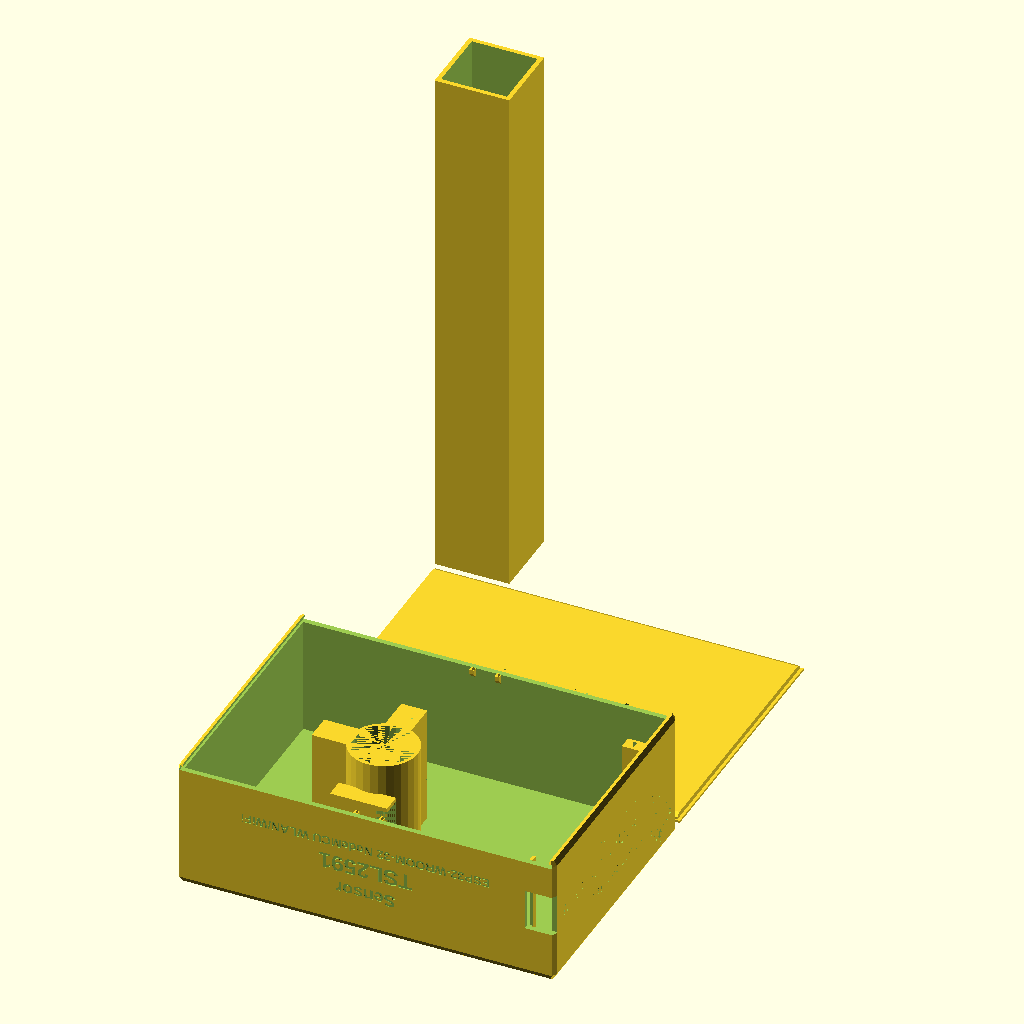
Cell 1: the model at its default parameters.
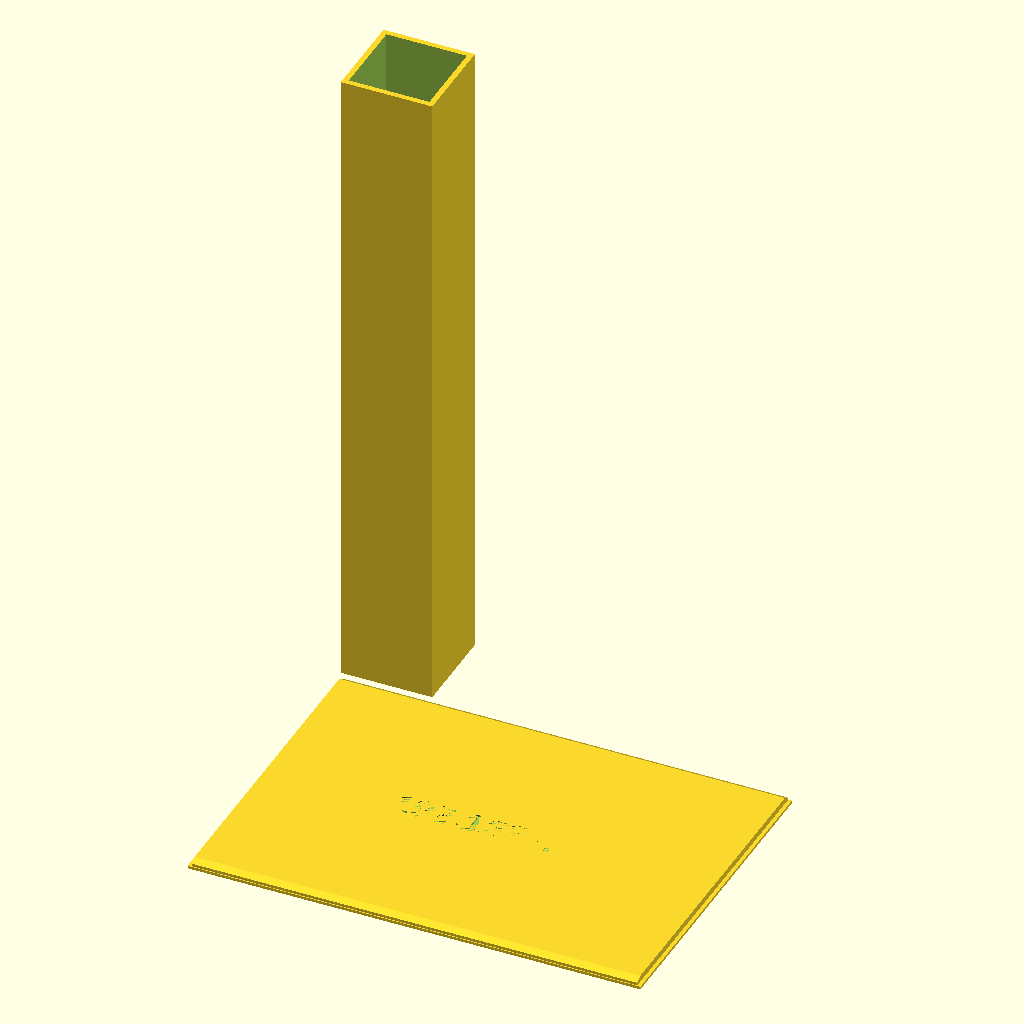
Cell 2: the same model with sysmode = 6.
All cells are drawn from the same view direction (rotation 55°, 0°, 25°, orthographic, colour scheme Cornfield), but the view is re-fitted for each cell, so position and scale can differ between cells as well as the parameter.
Source of the model, case/Photometer-Adafruit-ESP32-NodeMCU-TSL2591-2020-10-25.scad:
/*

smart-UV-Photometer
smart-Colorimeter
smart-RGB-Photometer
smart-IR-Turbidimeter

version 1.0

smart-UV-Photometer © Copyright 2020 by smartAquaMetering. All Rights Reserved.
smart-Colorimeter © Copyright 2020 by smartAquaMetering. All Rights Reserved.
smart-RGB-Photometer © Copyright 2020 by smartAquaMetering. All Rights Reserved.
smart-IR-Turbidimeter © Copyright 2020 by smartAquaMetering. All Rights Reserved.

https://github.com/smartaquametering
https://github.com/smartaquametering/smartPhotometer

smart-UV-Photometer by smartAquaMetering is licensed under a Creative Commons Attribution-ShareAlike 4.0 International License.
smart-Colorimeter by smartAquaMetering is licensed under a Creative Commons Attribution-ShareAlike 4.0 International License.
smart-RGB-Photometer by smartAquaMetering is licensed under a Creative Commons Attribution-ShareAlike 4.0 International License.
smart-IR-Turbidimeter by smartAquaMetering is licensed under a Creative Commons Attribution-ShareAlike 4.0 International License.

Based on a work at https://github.com/smartaquametering/smartPhotometer.
Permissions beyond the scope of this license may be available at https://github.com/smartaquametering/smartPhotometer/blob/main/LICENSE.

View terms of the license here:
http://creativecommons.org/licenses/by-sa/4.0/

Version history
---------------
1.0 2020-10-25 Initial release.

*/

// -------------------------------------------------------------------------
// smart-UV-Photometer
// -------------------------------------------------------------------------
// - UV-LED beam angle    : 180 Degree (Absorbance measurement)
// - UV-Sensor            : VEML6070

//sysmode = 1;                               // UV-LED Photometer
    sys11  = "UV-LED";                       // Labeling back side
    sys12  = "Photometer";
    sys13  = "Transmitted light";
    sys14  = "";                             // Labeling left side
    sys15  = "";
    sys16  = "";

// -------------------------------------------------------------------------
// smart-Colorimeter
// -------------------------------------------------------------------------
// - RGB-LED beam angle   : 180 Degree (Absorbance measurement)
// - RGB-Sensor           : Adafruit TCS34725

//sysmode = 2;                               // Colorimeter
    sys21  = "RGB-LED";                      // Labeling back side
    sys22  = "Photometer";
    sys23  = "Transmitted light";
    sys24  = "";                             // Labeling left side
    sys25  = "";
    sys26  = "";
 
// -------------------------------------------------------------------------
// smart-RGB-Photometer
// -------------------------------------------------------------------------
// - RGB-LED beam angle   : 180 Degree (Absorbance measurement)
// - IR-LED beam angle    :  90 Degree (Nephelometric turbidity measurement)
// - VIS and IR Sensor    : Adafruit TSL2591

sysmode = 3;                                 // RGB-LED Photometer
    sys31  = "RGB-LED";                      // Labeling back side
    sys32  = "Photometer";
    sys33  = "Transmitted light";
    sys34  = "IR-LED";                       // Labeling left side
    sys35  = "Turbidimeter";
    sys36  = "Scattered light";

// -------------------------------------------------------------------------
// smart-IR-Turbidimeter
// -------------------------------------------------------------------------
// - IR-LED beam angle    : 180 Degree (Absorbance measurement)
// - IR-LED beam angle    :  90 Degree (Nephelometric turbidity measurement)
// - IR Sensor            : Adafruit TSL2591

//sysmode = 4;                               // IR-LED Turbidimeter
    sys41  = "IR-LED";                       // Labeling back side
    sys42  = "Photometer";
    sys43  = "Transmitted light";
    sys44  = "IR-LED";                       // Labeling left side
    sys45  = "Turbidimeter";
    sys46  = "Scattered light";

// -------------------------------------------------------------------------
// Microcontroller        : Az-Delivery ESP32-WROOM-32 NodeMCU
// -------------------------------------------------------------------------

mcbs   = "ESP32-WROOM-32 NodeMCU WLAN/WiFi"; // Labeling front side
mcip   = "192.168.4.1";                      // Labeling case lid

// -------------------------------------------------------------------------
// All Rights and Copyright for Concept and Design
// -------------------------------------------------------------------------

cr1    = "Open Source";                      // Labeling right side
cr2    = "Smart, simple and easy";
cr3    = "Made in Germany";

// -------------------------------------------------------------------------

// Cuvette
cvmode = 1;                // 0:= Square cuvette , 1:= Round cuvette
//cvow   = 12.5;             // Outer edge length (X,Y)
//cvh    = 45.0;             // Height              (Z)
cvow   = 16.0;             // Outer diameter    (X,Y)
cvh    = 160.0;            // Height              (Z)
cvoe   =  0.6;             // Extra outer edge length / diameter

cvw = cvow+cvoe;           // Total outer edge length / diameter

// Microcomputer
mch    = 50.0;             // Height (board, plugs and cables) (X)
mcl    = 55.0;             // Length                           (Y)
mcw    = 28.0;             // Width                            (Z)
mcbh   =  5.0;             // Height (MC board only)           (Y)

// USB port
usbw   =  8.0;             // Width  (X)
usbh   = 11.0;             // Height (Z)
usbd   =  0.4;             // Depth  (Y)

// Sensors
sbid   = 20.0;             // Installation depth of sensor board (incl. board, plugs and cables) (Y)

// Sensor - Adafruit TSL2591
sbh1   = 16.5;             // Height of sensor board - measured from lower edge (X)
sbw1   = 19.0;             // Width of sensor board - measured from side edge   (Z)
sbd1   =  3.5;             // Depth of sensor board                             (Y)
scu1   =  9.4;             // Abstand der Mitte of sensor chip von der Unterkante seiner board (X)
scr1   =  9.4;             // Abstand der Mitte of sensor chip von der rechten Seitenkante seiner board (Z)
scd1   =  4.0;             // Pinhole diameter for sensor chip

sb11   = "Sensor";         // Labeling front side
sb12   = "TSL2591";

// Sensor - Adafruit TCS34725
sbh2   = 20.3;             // Height of sensor board - measured from lower edge (X)
sbw2   = 20.3;             // Width of sensor board - measured from side edge   (Z)
sbd2   =  3.0;             // Depth of sensor board                             (Y)
scu2   =  9.4;             // Abstand der Mitte of sensor chip von der Unterkante seiner board (X)
scr2   = 11.5;             // Abstand der Mitte of sensor chip von der rechten Seitenkante seiner Platine (Z)
scd2   =  4.0;             // Pinhole diameter for sensor chip

sb21   = "Sensor";         // Labeling front side
sb22   = "TCS34725";

// Sensor - VEML6070
sbh3   = 12.0;             // Height of sensor board - measured from lower edge (X)
sbw3   = 13.0;             // Width of sensor board - measured from side edge   (Z)
sbd3   =  2.9;             // Depth of sensor board                             (Y)
scu3   =  5.0;             // Abstand der Mitte of sensor chip von der Unterkante seiner Platine (X)
scr3   =  6.5;             // Abstand der Mitte of sensor chip von der rechten Seitenkante seiner Platine (Z)
scd3   =  4.0;             // Pinhole diameter for sensor chip

sb31   = "Sensor";         // Labeling front side
sb32   = "VEML6070";

// LEDs
ledh   = 20.0;             // Installation height

led1l  =  8.5;             // Length
led1w  =  5.4;             // Width (Diameter)
led1p  = 13.5;             // Length plugs
led1t  = led1l+led1p;      // Length total (incl. plugs)
led1m  = led1l+led1t;      // Mounting depth

led2l  =  8.5;             // Length
led2w  =  5.6;             // Width (Diameter)
led2p  = 13.5;             // Length plugs
led2t  = led2l+led2p;      // Length total (incl. plugs)
led2m  = led2l+led2t;      // Mounting depth

// Case dimensions
wa     =  1.6;             // Dicke Seitenwand
wi     =  0.8;             // Wandstärke inside
kr     =  1.6;             // Edge radius
bi     = mch+wi+cvw+led2m; // Width inside  (X)
li     = sbid+wi+cvw+led1m;// Length inside (Y)
hi     = 31.6;             // Height inside (Z)

cvx    = wa+led2m+wi+cvw/2;// Cuvette holder position (X)
cvy    = wa+sbid+wi+cvw/2; // Cuvette holder position (Y)
cvz    = wa+hi-ledh;       // Cuvette holder position (Y)

// Case - Cover for square cuvette
cctw   =  1.2;             // Thickness wall
ccwi   = cvw+1.0;          // Width inside
cchi   = cvh-wa-hi+15.0;   // Height inside

// Case - MC board holder
hmcll  =  2.0;             // Length of MC board holder
hmcbs  = hi-mcw;           // Height des MC Bodensockels (Höhenausgleich)

// Case - Lid
dh     =  2.0;             // Dicke (Z)
dfn    =  0.8;             // Führungsnut
dfl    =  0.2;             // Freilauf für Deckelführung

// Case - Rastnasen
rnt    =  1.2;             // Depth
rnl    =  8.0;             // Length

// Case - Labelings
bst    =  0.4;             // Einprägetiefe
bsbpf  =  4.0;             // Width Pfeilschaft
bslpf  = 10.0;             // Length Pfeilschaft
bsdpf  =  0.8;             // Width der Prägelinie
bsapf  =  1.0;             // Abstand Pfeil zum Küvettendurchbruch

// "cube" with rounded edges and radius = r
module roundcube(x,y,z,r){
    hull(){
        translate([  r,  r,  r]) sphere(r=r);
        translate([x-r,  r,  r]) sphere(r=r);
        translate([  r,y-r,  r]) sphere(r=r);
        translate([x-r,y-r,  r]) sphere(r=r);
        translate([  r,  r,z-r]) sphere(r=r);
        translate([x-r,  r,z-r]) sphere(r=r);
        translate([  r,y-r,z-r]) sphere(r=r);
        translate([x-r,y-r,z-r]) sphere(r=r);
    }
}

// Open Source HardWare Logo
module gear_tooth_2d(d) {
	polygon( points=[ 
			[0.0,10.0*d/72.0], [0.5*d,d/15.0], 
			[0.5*d,-d/15.0], [0.0,-10.0*d/72.0] ] );
}

module oshw_logo_2d(d=10.0) {
	rotate(-135) {
		difference() {
			union() {
				circle(r=14.0*d/36.0,$fn=20);
				for(i=[1:7]) {
                    rotAngle=45*i+45;
					rotate(rotAngle) gear_tooth_2d(d);
                }
			}
			circle(r=10.0*d/72.0,$fn=20);
			intersection() {
	  			rotate(-20) square(size=[10.0*d/18.0,10.0*d/18.0]);
	  			rotate(20)  square(size=[10.0*d/18.0,10.0*d/18.0]);
			}
    		}
  	}
}

// Case labelings
module labelings(bsh1,bsh2,bsh3,bsv1,bsv2,bsv3,bsl1,bsl2,bsl3,bsr1,bsr2,bsr3){
    // Back side
    translate ([wa+bi/2,wa+li+wa-bst,30]) rotate([90,180,180]) {
        linear_extrude(height = bst){
            translate ([0,19,0]) text(bsh1,
                font = "Liberation Sans:style=Bold", size = 3.5, valign = "center", halign = "center");
            translate ([0,12,0]) text(bsh2,
                font = "Liberation Sans:style=Bold", size = 4.5, valign = "center", halign = "center");
            translate ([0,6,0]) text(bsh3,
                font = "Liberation Sans:style=Bold", size = 2.5, valign = "center", halign = "center");
        }
    }
    // Front side
    translate ([wa+bi/2,bst,30]) rotate([90,180,0]) {
        linear_extrude(height = bst){
            translate ([0,19,0]) text(bsv1,
                font = "Liberation Sans:style=Bold", size = 3.5, valign = "center", halign = "center");
            translate ([0,12,0]) text(bsv2,
                font = "Liberation Sans:style=Bold", size = 4.5, valign = "center", halign = "center");
            translate ([0,6,0]) text(bsv3,
                font = "Liberation Sans:style=Bold", size = 2.5, valign = "center", halign = "center");
        }
    }
    // Left side
    if(bsl1!="") {
        translate ([bst,wa+li/2,30]) rotate([270,0,90]) {
            linear_extrude(height = bst){
                translate ([0,19,0]) text(bsl1,
                    font = "Liberation Sans:style=Bold", size = 3.5, valign = "center", halign = "center");
                translate ([0,12,0]) text(bsl2,
                    font = "Liberation Sans:style=Bold", size = 4.5, valign = "center", halign = "center");
                translate ([0,6,0]) text(bsl3,
                    font = "Liberation Sans:style=Bold", size = 2.5, valign = "center", halign = "center");
            }
        }
    }
    // Right side
    translate ([2*wa+bi-bst,wa+li/2,30]) rotate([90,180,90]) {
        linear_extrude(height = bst){
            translate ([-26,21,0]) oshw_logo_2d(12);
            translate ([0,19,0]) text(bsr1,
                font = "Liberation Sans:style=Bold", size = 3.5, valign = "center", halign = "center");
            translate ([0,12,0]) text(bsr2,
                font = "Liberation Sans:style=Bold", size = 4.0, valign = "center", halign = "center");
            translate ([0,6,0]) text(bsr3,
                font = "Liberation Sans:style=Bold", size = 2.5, valign = "center", halign = "center");
        }
    }
}

// Outer case
module outercase(bsh1,bsh2,bsh3,bsv1,bsv2,bsv3,bsl1,bsl2,bsl3,bsr1,bsr2,bsr3){
    difference(){
        // Outer case
        translate([ 0, 0, 0]) roundcube(wa+bi+wa,wa+li+wa,wa+hi+dh,kr);
        // Innenraum
        translate([wa,wa,wa]) cube([bi,li,hi+dh]);
        // USB port
        translate([wa+bi+wa-usbw,0,wa+mcw/2+hmcbs-usbh/2]) cube([usbw,wa+usbd,usbh]);
        // Deckelloch
        translate([wa,0,wa+hi]) cube([bi,wa+li+wa,dh]);
        // Deckelführung
        translate([wa-dfn,0,wa+hi]) cube([dfn+bi+dfn,wa+li+wa,dh/2]);
        // Square cuvette holder - Drilling hole
        if(cvmode==0) translate([cvx-cvw/2,cvy-cvw/2,0]) cube([cvw,cvw,wa]);
        // Round cuvette holder - Drilling hole
        if(cvmode==1) translate([cvx,cvy,0]) cylinder(d=cvw,h=wa);
        // Beschriftung Pfeil
        translate([cvx-bsbpf,cvy+cvw/2+wi+bsapf,0]) linear_extrude(height = bst){difference(){
            polygon(points=[[bsbpf,0],[0,bsbpf],[1/2*bsbpf,bsbpf],[bsbpf/2,bsbpf+bslpf],[3*bsbpf/2,bsbpf+bslpf],[3*bsbpf/2,bsbpf],[2*bsbpf,bsbpf]]);
            polygon(points=[[bsbpf,sqrt(2)*bsdpf],[sqrt(2)*bsdpf+bsdpf,bsbpf-bsdpf],[1/2*bsbpf+bsdpf,bsbpf-bsdpf],[bsbpf/2+bsdpf,bsbpf+bslpf-bsdpf],
                            [3*bsbpf/2-bsdpf,bsbpf+bslpf-bsdpf],[3*bsbpf/2-bsdpf,bsbpf-bsdpf],[2*bsbpf-sqrt(2)*bsdpf-bsdpf,bsbpf-bsdpf]]);}
        }
        labelings(bsh1,bsh2,bsh3,bsv1,bsv2,bsv3,bsl1,bsl2,bsl3,bsr1,bsr2,bsr3);
    }
    rastnasen();
}

// Rastnasen
module rastnasen(){
    // Rastnase 1 Rundung oben
    translate([wa+bi/2-rnl/2+rnt/2,wa+rnt/2   ,wa+hi    ]) sphere(, d=rnt);
    // Rastnase 1 Halter
    translate([wa+bi/2-rnl/2      ,wa         ,wa+hi-rnt]) cube([rnt,rnt,rnt]);
    // Rastnase 1 Rundung unten
    translate([wa+bi/2-rnl/2      ,wa         ,wa+hi-rnt]) rotate ([-90,0,-90]) cylinder(h=rnt, d=2*rnt);
    // Rastnase 1 Rundung oben
    translate([wa+bi/2+rnl/2-rnt/2,wa+rnt/2   ,wa+hi    ]) sphere(, d=rnt);
    // Rastnase 1 Halter
    translate([wa+bi/2+rnl/2-rnt  ,wa         ,wa+hi-rnt]) cube([rnt,rnt,rnt]);
    // Rastnase 1 Rundung unten
    translate([wa+bi/2+rnl/2-rnt  ,wa         ,wa+hi-rnt]) rotate ([-90,0,-90]) cylinder(h=rnt, d=2*rnt);
    // Rastnase 2 Rundung oben
    translate([wa+bi/2-rnl/2+rnt/2,wa+li-rnt/2,wa+hi    ]) sphere(, d=rnt);
    // Rastnase 2 Halter
    translate([wa+bi/2-rnl/2      ,wa+li-rnt  ,wa+hi-rnt]) cube([rnt,rnt,rnt]);
    // Rastnase 2 Rundung unten
    translate([wa+bi/2-rnl/2      ,wa+li      ,wa+hi-rnt]) rotate ([-90,0,-90]) cylinder(h=rnt, d=2*rnt);
    // Rastnase 2 Rundung oben
    translate([wa+bi/2+rnl/2-rnt/2,wa+li-rnt/2,wa+hi    ]) sphere(, d=rnt);
    // Rastnase 2 Halter
    translate([wa+bi/2+rnl/2-rnt  ,wa+li-rnt  ,wa+hi-rnt]) cube([rnt,rnt,rnt]);
    // Rastnase 2 Rundung unten
    translate([wa+bi/2+rnl/2-rnt  ,wa+li      ,wa+hi-rnt]) rotate ([-90,0,-90]) cylinder(h=rnt, d=2*rnt);
}

// MC board holder
module boardholder(){
    // Left side
    difference(){
        translate([wa+bi-mcbh-wi,wa,wa                   ]) cube([wi  ,hmcll   ,hi  ]);
        // USB port
        translate([wa+bi+wa-usbw, 0,wa+mcw/2+hmcbs-usbh/2]) cube([usbw,wa+usbd ,usbh]);
    }
    // Bodensockel (Höhenausgleich)
    translate([wa+bi-mcbh ,wa+mcl/8*1.5,wa]) cube([mcbh,wi,hmcbs-0.5]);
    translate([wa+bi-mcbh ,wa+mcl/8*4.0,wa]) cube([mcbh,wi,hmcbs-0.5]);
    translate([wa+bi-mcbh ,wa+mcl/8*6.5,wa]) cube([mcbh,wi,hmcbs-0.5]);
    // Right side
    difference(){
        translate([wa+bi-mcbh-wi,wa+mcl-hmcll,wa]) cube([wi+mcbh,hmcll+2*wi,hi]);
        // Board Platinendicke
        translate([wa+bi-mcbh,wa+mcl-hmcll,wa]) cube([2.0,hmcll+wi,hi]);
        translate([wa+bi-mcbh,wa+mcl-hmcll,wa]) cube([mcbh,1.0,hi]);
    }
}

// Cuvette, LED and sensor holder
module cuvetteholder(sbid,sbd,sbh,sbw,scu,scr,scd){

    // sbid = Installation depth of sensor board (incl. board, plugs and cables) (Y)
    // sbd  = Depth of sensor board (Y)
    // sbh  = Height of sensor board - measured from lower edge (X)
    // sbw  = Width of sensor board - measured from side edge (Z)
    // scu  = Abstand der Mitte of sensor chip von der Unterkante seiner Platine (X)
    // scr  = Abstand der Mitte of sensor chip von der rechten Seitenkante seiner Platine (Z)
    // scd  = Pinhole diameter for sensor chip
 
    sco  = sbh-scu+0.25;     // Abstand der Mitte of sensor chip von der Oberkante seiner Platine (X)
    scl  = sbw-scr;          // Abstand der Mitte of sensor chip von der rechten Seitenkante seiner Platine (Z)
    
    difference(){
        union(){
            // Square cuvette holder
            if(cvmode==0) translate([cvx-cvw/2-wi,cvy-cvw/2-wi,wa]) cube([cvw+2*wi,cvw+2*wi,hi]);
            // Round cuvette holder
            if(cvmode==1) translate([cvx,cvy,wa]) cylinder(d=cvw+2*wi,h=hi);
            // LED 1 holder
            translate([cvx-(2*wi+led1w)/2,cvy+cvw/2-wi,wa]) cube([2*wi+led1w,led1l+2*wi,hi]);
            // LED 2 holder
            translate([cvx-cvw/2-wi-led2l,cvy-(2*wi+led2w)/2,wa]) cube([led2l+2*wi,2*wi+led2w,hi]);
            // Sensor board holder
            translate([cvx-sco-wi,cvy-cvw/2-wi-sbd-wi,wa]) cube([sbh+wi-2,sbd+2*wi,cvz+scl+0.5]);
        }
        // Square cuvette holder - Drilling hole
        if(cvmode==0) translate([cvx-cvw/2,cvy-cvw/2,wa]) cube([cvw,cvw,hi]);
        // Round cuvette holder - Drilling hole
        if(cvmode==1) translate([cvx,cvy,wa]) cylinder(d=cvw,h=hi);
        // LED 1 holder - Drilling hole
        translate([cvx,cvy+cvw/2-2*wi ,cvz]) rotate ([-90,0,0]) cylinder(h=led1l+3*wi, d=led1w-2*wi  );
        translate([cvx,cvy+cvw/2+2*wi ,cvz]) rotate ([-90,0,0]) cylinder(h=led1l     , d=led1w       );
        translate([cvx,cvy+cvw/2+led1l,cvz]) rotate ([-90,0,0]) cylinder(h=wi        , d=led1w+2.1*wi);
        // LED 1 labeling
        translate([cvx,cvy+cvw/2+wi,wa+hi-bst]) rotate([0,0,90]) {
            linear_extrude(height = bst){
                translate ([4,0,0]) text("1",
                    font = "Liberation Sans:style=Bold", size = 4, valign = "center", halign = "center");
            }
        }
        // LED 2 holder - Drilling hole
        translate([cvx-cvw/2-wi-led2l,cvy,cvz]) rotate ([0,90,0]) cylinder(h=led2l+3*wi, d=led2w-2*wi  );
        translate([cvx-cvw/2-wi-led2l,cvy,cvz]) rotate ([0,90,0]) cylinder(h=led2l     , d=led2w       );
        translate([cvx-cvw/2-wi-led2l,cvy,cvz]) rotate ([0,90,0]) cylinder(h=wi        , d=led2w+2.1*wi);
        // LED 2 labeling
        translate([cvx-cvw/2-wi-led2l,cvy,wa+hi-bst]) rotate([0,0,90]) {
            linear_extrude(height = bst){
                translate ([0,-4,0]) text("2",
                    font = "Liberation Sans:style=Bold", size = 4, valign = "center", halign = "center");
            }
        }
        // Sensor board holder
          translate([cvx-sco      ,cvy-cvw/2-wi-sbd   ,cvz-scr]) cube([sbh,sbd      ,sbw+1]);
          translate([cvx-sco+sbh-5,cvy-cvw/2-wi-sbd-wi,cvz-scr]) cube([5  ,sbd+2*wi ,sbw+1]);
        // Sensor chip pinhole
        hull(){
            translate([cvx,cvy-cvw/2-wi,cvz+scd/2]) rotate ([-90,0,0]) cylinder(h=3*wi, d=scd);
            translate([cvx,cvy-cvw/2-wi,cvz-scd/2]) rotate ([-90,0,0]) cylinder(h=3*wi, d=scd);
        }
        // Sensor chip position
        // translate([cvx,0,cvz]) rotate ([-90,0,0]) cylinder(h=sbid+wa+20*wi, d=0.5);
    }
}

// Case
module case(sbid,sbd,sbh,sbw,scu,scr,scd,bsh1,bsh2,bsh3,bsv1,bsv2,bsv3,bsl1,bsl2,bsl3,bsr1,bsr2,bsr3){
    outercase(bsh1,bsh2,bsh3,bsv1,bsv2,bsv3,bsl1,bsl2,bsl3,bsr1,bsr2,bsr3);
    
    cuvetteholder(sbid,sbd,sbh,sbw,scu,scr,scd);
    boardholder();
}

// Case - Lid
module caselid(bsd1){
    // wa = Dicke Seitenwand
    // bi = Width inside (X)
    // li = Length inside (Y)
    // kr = Edge radius
    
    // dh = Dicke Deckel
    // dfn = Deckel Führungsnut
    // dfl = Freilauf für Deckelführung
    
    // rnt = Depth der Rastnase
    // rnl = Length der Rastnase
    
    // bsd1 = Labeling lid
    
    difference(){
        union(){
            // Lid
            translate([wa+dfl,0,0]) cube([bi-2*dfl,wa+li+wa,dh-kr  ]);
            // mit Abrundung an Kante
            difference(){
                hull(){
                    translate([wa+dfl,0+kr       ,dh-kr]) rotate([0,90,0]) cylinder(h=bi-2*dfl, r=kr);
                    translate([wa+dfl,wa+li+wa-kr,dh-kr]) rotate([0,90,0]) cylinder(h=bi-2*dfl, r=kr);
                }
                translate([wa-dfn+dfl-20,0-20,-20]) cube([dfn+bi+dfn-2*dfl+40,wa+li+wa+40,dh/2-2*dfl+20]);
            }
            // Deckelführung
            translate([wa-dfn+dfl,0,0]) cube([dfn+bi+dfn-2*dfl,wa+li+wa,dh/2-2*dfl]);
        }
        // Aussparung Rastnase
        translate([wa+bi/2-rnl/2-dfl,wa      ,0]) cube([rnl+2*dfl,rnt,rnt]);
        // Aussparung Rastnase
        translate([wa+bi/2-rnl/2-dfl,wa+li-rnt,0]) cube([rnl+2*dfl,rnt,rnt]);
        // Labeling
        translate ([wa+bi/2,wa+li/2,dh-bst]) rotate([0,0,0]) {
            linear_extrude(height = bst){
                translate ([0,0,0]) text(bsd1,
                    font = "Liberation Sans:style=Bold", size = 6, valign = "center", halign = "center");
            }
        }
    }
}

// Case - Cover for square cuvette
module cuvettecoversquare(tw, wi, hi){
    // tw = Thickness wall 
    // wi = Width inside
    // hi = Height inside

    difference(){
        cube (size = [wi + 2*tw,wi + 2*tw,hi + tw]);
        translate ([tw,tw,tw]) cube (size = [wi,wi,hi+2*tw]);
        translate ([tw+wi/2,tw+wi/2,-tw]) cylinder(d=tw ,h =hi*2, $fn=50);
    }
}

// ********************************************************************************************************

// Number of prints
number = 1;

for (i = [0:number-1]) {
    if (sysmode==1) {
        // UV-LED Photometer - Beam angle 180 Degree (Absorbance measurement)
        // Sensor - VEML6070
        translate([i*(wa+bi+wa+3),0*(wa+li+wa+3),0]) case(sbid,sbd3,sbh3,sbw3,scu3,scr3,scd3,sys11,sys12,sys13,sb31,sb32,mcbs,sys14,sys15,sys16,cr1,cr2,cr3);
    }
    if (sysmode==2) {
        // RGB-LED Colorimeter - Beam angle 180 Degree (Absorbance measurement)
        // Sensor - Adafruit TCS34725
        translate([i*(wa+bi+wa+3),0*(wa+li+wa+3),0]) case(sbid,sbd2,sbh2,sbw2,scu2,scr2,scd2,sys21,sys22,sys23,sb21,sb22,mcbs,sys24,sys25,sys26,cr1,cr2,cr3);
    }
    if (sysmode==3) {
        // RGB-LED Photometer - Beam angle 180 Degree (Absorbance measurement)
        // IR-LED Turbidimeter - Beam angle 90 Degree (Nephelometric turbidity measurement)
        // Sensor - Adafruit TSL2591
        translate([i*(wa+bi+wa+3),0*(wa+li+wa+3),0]) case(sbid,sbd1,sbh1,sbw1,scu1,scr1,scd1,sys31,sys32,sys33,sb11,sb12,mcbs,sys34,sys35,sys36,cr1,cr2,cr3);
    }
    if (sysmode==4) {
        // IR-LED Photometer - Beam angle 180 Degree (Absorbance measurement)
        // IR-LED Turbidimeter - Beam angle 90 Degree (Nephelometric turbidity measurement)
        // Sensor - Adafruit TSL2591
        translate([i*(wa+bi+wa+3),0*(wa+li+wa+3),0]) case(sbid,sbd1,sbh1,sbw1,scu1,scr1,scd1,sys41,sys42,sys43,sb11,sb12,mcbs,sys44,sys45,sys46,cr1,cr2,cr3);
    }
    translate([i*(wa+bi+wa+3),1*(wa+li+wa+3),0]) caselid(mcip);
    translate([i*(wa+bi+wa+3),2*(wa+li+wa+3),0]) cuvettecoversquare(cctw, ccwi, cchi);
}
Parameter table extracted from the source (name, type, default, range or options):
sys11: string, default "UV-LED"
sys12: string, default "Photometer"
sys13: string, default "Transmitted light"
sys14: string, default ""
sys15: string, default ""
sys16: string, default ""
sys21: string, default "RGB-LED"
sys22: string, default "Photometer"
sys23: string, default "Transmitted light"
sys24: string, default ""
sys25: string, default ""
sys26: string, default ""
sysmode: number, default 3
sys31: string, default "RGB-LED"
sys32: string, default "Photometer"
sys33: string, default "Transmitted light"
sys34: string, default "IR-LED"
sys35: string, default "Turbidimeter"
sys36: string, default "Scattered light"
sys41: string, default "IR-LED"
sys42: string, default "Photometer"
sys43: string, default "Transmitted light"
sys44: string, default "IR-LED"
sys45: string, default "Turbidimeter"
sys46: string, default "Scattered light"
mcbs: string, default "ESP32-WROOM-32 NodeMCU WLAN/WiFi"
mcip: string, default "192.168.4.1"
cr1: string, default "Open Source"
cr2: string, default "Smart, simple and easy"
cr3: string, default "Made in Germany"
cvmode: number, default 1
cvow: number, default 16
cvh: number, default 160
cvoe: number, default 0.6
mch: number, default 50
mcl: number, default 55
mcw: number, default 28
mcbh: number, default 5
usbw: number, default 8
usbh: number, default 11
usbd: number, default 0.4
sbid: number, default 20
sbh1: number, default 16.5
sbw1: number, default 19
sbd1: number, default 3.5
scu1: number, default 9.4
scr1: number, default 9.4
scd1: number, default 4
sb11: string, default "Sensor"
sb12: string, default "TSL2591"
sbh2: number, default 20.3
sbw2: number, default 20.3
sbd2: number, default 3
scu2: number, default 9.4
scr2: number, default 11.5
scd2: number, default 4
sb21: string, default "Sensor"
sb22: string, default "TCS34725"
sbh3: number, default 12
sbw3: number, default 13
sbd3: number, default 2.9
scu3: number, default 5
scr3: number, default 6.5
scd3: number, default 4
